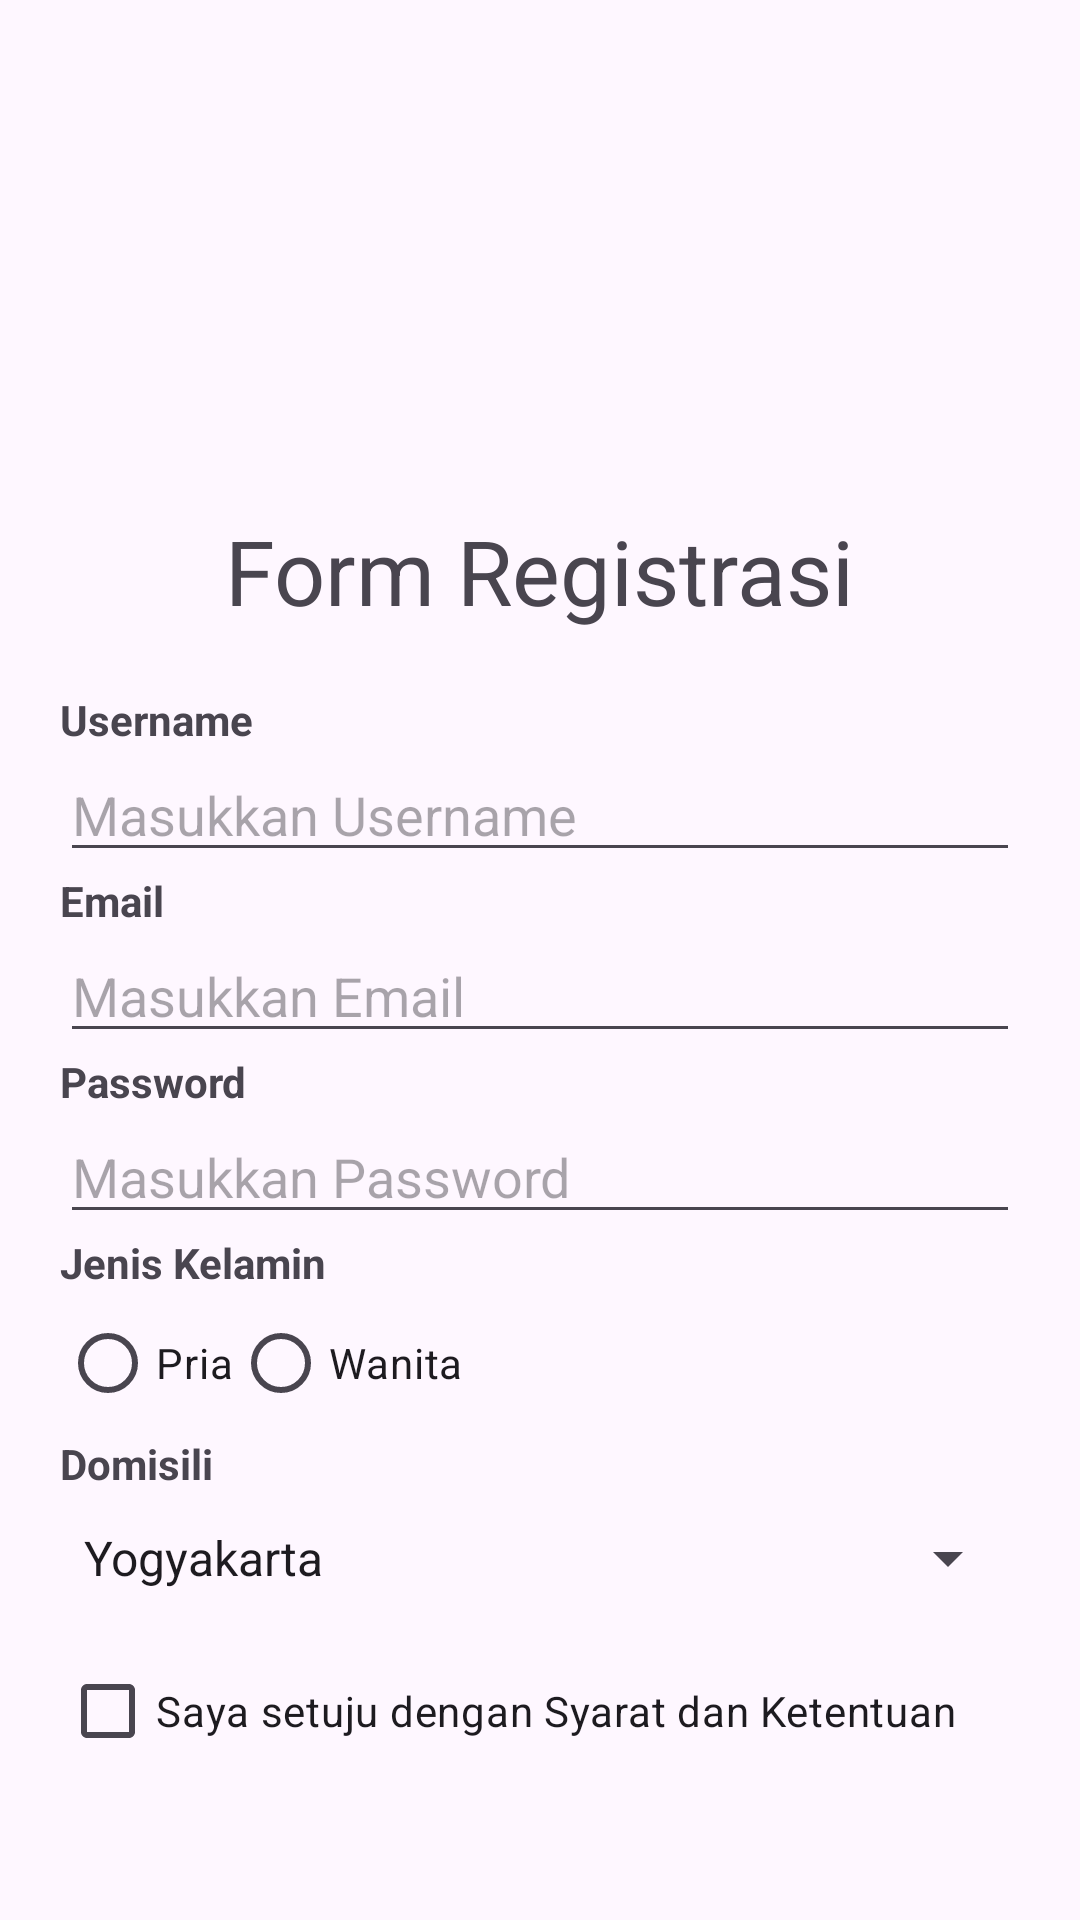

Reconstruct the res/layout file that produces this screen, plus the resources it refers to.
<!-- AndroidManifest.xml: application theme Theme.example -->
<!-- res/layout/register.xml -->
<?xml version="1.0" encoding="utf-8"?>
<LinearLayout
    xmlns:android="http://schemas.android.com/apk/res/android"
    android:layout_width="match_parent"
    android:layout_height="match_parent"
    android:orientation="vertical"
    android:padding="20dp">

    <ImageView
        android:layout_width="100dp"
        android:layout_height="100dp"
        android:src="@drawable/logoamikom"
        android:layout_gravity="center"
        android:layout_marginTop="30dp"
        android:layout_marginBottom="20dp"/>

    <TextView
        android:layout_width="wrap_content"
        android:layout_height="wrap_content"
        android:text="Form Registrasi"
        android:textSize="30dp"
        android:layout_gravity="center"
        android:layout_marginBottom="20dp"/>

    <TextView
        android:layout_width="wrap_content"
        android:layout_height="wrap_content"
        android:text="Username"
        android:textStyle="bold"/>

    <EditText
        android:id="@+id/et_username"
        android:layout_width="match_parent"
        android:layout_height="wrap_content"
        android:hint="Masukkan Username" />

    <TextView
        android:layout_width="wrap_content"
        android:layout_height="wrap_content"
        android:text="Email"
        android:textStyle="bold"/>

    <EditText
        android:id="@+id/et_email"
        android:layout_width="match_parent"
        android:layout_height="wrap_content"
        android:hint="Masukkan Email" />

    <TextView
        android:layout_width="wrap_content"
        android:layout_height="wrap_content"
        android:text="Password"
        android:textStyle="bold"/>

    <EditText
        android:id="@+id/et_password"
        android:layout_width="match_parent"
        android:layout_height="wrap_content"
        android:hint="Masukkan Password"
        android:inputType="textPassword" />

    <TextView
        android:layout_width="wrap_content"
        android:layout_height="wrap_content"
        android:text="Jenis Kelamin"
        android:textStyle="bold"/>

    <RadioGroup
        android:id="@+id/rg_gender"
        android:layout_width="wrap_content"
        android:layout_height="wrap_content"
        android:orientation="horizontal">

        <RadioButton
            android:id="@+id/pria"
            android:layout_width="wrap_content"
            android:layout_height="wrap_content"
            android:text="Pria" />

        <RadioButton
            android:id="@+id/wanita"
            android:layout_width="wrap_content"
            android:layout_height="wrap_content"
            android:text="Wanita" />
    </RadioGroup>

    <TextView
        android:layout_width="wrap_content"
        android:layout_height="wrap_content"
        android:layout_marginBottom="10dp"
        android:textStyle="bold"
        android:text="Domisili"/>

    <Spinner
        android:id="@+id/sp_domisili"
        android:layout_width="match_parent"
        android:layout_height="wrap_content"
        android:layout_marginBottom="15dp"
        android:entries="@array/nama_array_kota"/>

    <CheckBox
        android:id="@+id/snk"
        android:layout_width="wrap_content"
        android:layout_height="wrap_content"
        android:text="Saya setuju dengan Syarat dan Ketentuan">
    </CheckBox>

    <Button
        android:id="@+id/btn_daftar"
        android:layout_width="match_parent"
        android:layout_height="wrap_content"
        android:text="Daftar"
        android:layout_marginTop="20dp"/>

    <Button
        android:id="@+id/btn_kembali"
        android:layout_width="match_parent"
        android:layout_height="wrap_content"
        android:text="Kembali" />
</LinearLayout>
<!-- resources referenced by this layout -->
<resources>
  <string-array name="nama_array_kota">
          <item>Yogyakarta</item>
          <item>Jakarta</item>
          <item>Bandung</item>
          <item>Surabaya</item>
          <item>Semarang</item>
          <item>Medan</item>
          <item>Denpasar</item>
      </string-array>
  <style name="Theme.example" parent="Base.Theme.example" />
  <style name="Base.Theme.example" parent="Theme.Material3.DayNight.NoActionBar">
          
          
      </style>
</resources>
